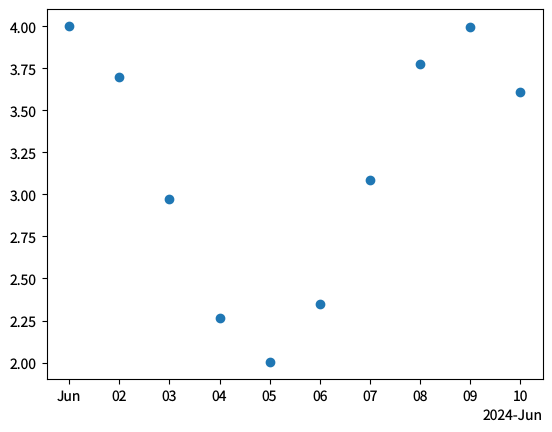

Here is the Python script that generated this plot: (Note: this script raises an exception after producing the figure.)
"""date-scatter.py — reference for examples/date-scatter.lisp

Scatter with datetimes on x (converter registry path).
"""
import matplotlib
matplotlib.use('Agg')
matplotlib.rcParams['text.hinting'] = 'none'
import math
from datetime import datetime, timedelta
import matplotlib.pyplot as plt
import matplotlib.dates as mdates

start = datetime(2024, 6, 1)
dates = [start + timedelta(days=i) for i in range(0, 10)]
vals = [3 + math.cos(i*0.8) for i in range(10)]

fig, ax = plt.subplots(figsize=(6.4, 4.8), dpi=100)
ax.scatter(dates, vals)
ax.xaxis.set_major_locator(mdates.AutoDateLocator())
ax.xaxis.set_major_formatter(mdates.ConciseDateFormatter(ax.xaxis.get_major_locator()))
for ext in ('png', 'svg', 'pdf'):
    fig.savefig(f'reference_images/date-scatter.{ext}')
print('Saved reference_images/date-scatter.png')
